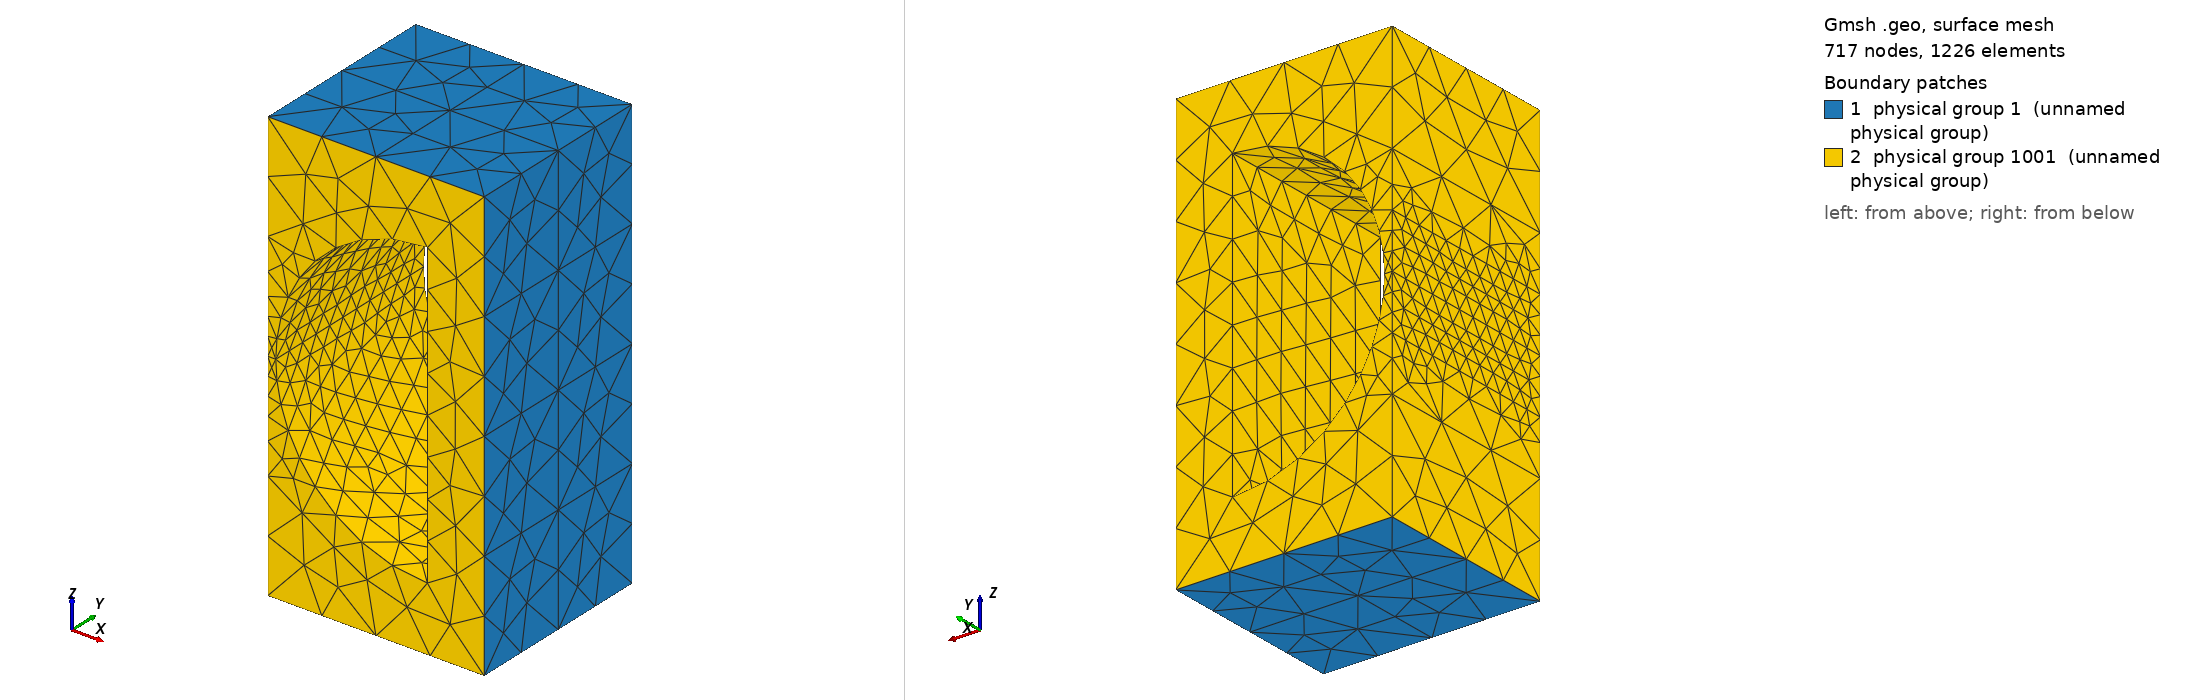

Gmsh geometry script, surface-meshed: 717 nodes, 1226 surface elements. Boundary patches (legend numbers): 1 physical group 1 (unnamed physical group), 2 physical group 1001 (unnamed physical group). Left view from above one corner, right view from below the opposite corner. Legend entries are the model's physical surfaces. The drawing asked Gmsh for element sizes between 1% and 20% of the model's largest extent; the script's own settings can give other sizes.

=== wg_hcyl_pin_1_h4_refined1m.geo (drawn) ===
Point(1) = {0,0,0,0.00428625};
Point(2) = {0,0,0.005715,0.00428625};
Point(3) = {0,0,0.01143,0.00428625};
Point(4) = {0,0,0.017145,0.00428625};
Point(5) = {0,0,0.02286,0.00428625};
Point(6) = {0,0,0.028575,0.00428625};
Point(7) = {0,0,0.03429,0.00428625};
Point(8) = {0,0,0.040005,0.00428625};
Point(9) = {0,0,0.04572,0.00428625};
Point(10) = {0,0.00508,0,0.00428625};
Point(11) = {0,0.00508,0.005715,0.00428625};
Point(12) = {0,0.00508,0.01143,0.00428625};
Point(13) = {0,0.00508,0.017145,0.00428625};
Point(14) = {0,0.00508,0.02286,0.00428625};
Point(15) = {0,0.00508,0.028575,0.00428625};
Point(16) = {0,0.00508,0.03429,0.00428625};
Point(17) = {0,0.00508,0.040005,0.00428625};
Point(18) = {0,0.00508,0.04572,0.00428625};
Point(19) = {0,0.01016,0,0.00428625};
Point(20) = {0,0.01016,0.005715,0.00428625};
Point(21) = {0,0.01016,0.01143,0.00428625};
Point(22) = {0,0.01016,0.017145,0.00428625};
Point(23) = {0,0.01016,0.02286,0.00428625};
Point(24) = {0,0.01016,0.028575,0.00428625};
Point(25) = {0,0.01016,0.03429,0.00428625};
Point(26) = {0,0.01016,0.040005,0.00428625};
Point(27) = {0,0.01016,0.04572,0.00428625};
Point(28) = {0.005715,0,0,0.00428625};
Point(29) = {0.005715,0,0.005715,0.00428625};
Point(30) = {0.005715,0,0.01143,0.00428625};
Point(31) = {0.005715,0,0.017145,0.00428625};
Point(32) = {0.005715,0,0.02286,0.00428625};
Point(33) = {0.005715,0,0.028575,0.00428625};
Point(34) = {0.005715,0,0.03429,0.00428625};
Point(35) = {0.005715,0,0.040005,0.00428625};
Point(36) = {0.005715,0,0.04572,0.00428625};
Point(37) = {0.005715,0.00508,0,0.00428625};
Point(38) = {0.005715,0.00508,0.005715,0.00428625};
Point(39) = {0.005715,0.00508,0.01143,0.00428625};
Point(40) = {0.005715,0.00508,0.017145,0.00428625};
Point(41) = {0.005715,0.00508,0.02286,0.00428625};
Point(42) = {0.005715,0.00508,0.028575,0.00428625};
Point(43) = {0.005715,0.00508,0.03429,0.00428625};
Point(44) = {0.005715,0.00508,0.040005,0.00428625};
Point(45) = {0.005715,0.00508,0.04572,0.00428625};
Point(46) = {0.005715,0.01016,0,0.00428625};
Point(47) = {0.005715,0.01016,0.005715,0.00428625};
Point(48) = {0.005715,0.01016,0.01143,0.00428625};
Point(49) = {0.005715,0.01016,0.017145,0.00428625};
Point(50) = {0.005715,0.01016,0.02286,0.00428625};
Point(51) = {0.005715,0.01016,0.028575,0.00428625};
Point(52) = {0.005715,0.01016,0.03429,0.00428625};
Point(53) = {0.005715,0.01016,0.040005,0.00428625};
Point(54) = {0.005715,0.01016,0.04572,0.00428625};
Point(55) = {0.01143,0,0,0.00428625};
Point(56) = {0.01143,0,0.005715,0.00428625};
Point(57) = {0.01143,0,0.01143,0.00428625};
Point(58) = {0.01143,0,0.017145,0.00428625};
Point(59) = {0.01143,0,0.02286,0.00428625};
Point(60) = {0.01143,0,0.028575,0.00428625};
Point(61) = {0.01143,0,0.03429,0.00428625};
Point(62) = {0.01143,0,0.040005,0.00428625};
Point(63) = {0.01143,0,0.04572,0.00428625};
Point(64) = {0.01143,0.00508,0,0.00428625};
Point(65) = {0.01143,0.00508,0.005715,0.00428625};
Point(66) = {0.01143,0.00508,0.01143,0.00428625};
Point(67) = {0.01143,0.00508,0.017145,0.00428625};
Point(68) = {0.01143,0.00508,0.02286,0.00428625};
Point(69) = {0.01143,0.00508,0.028575,0.00428625};
Point(70) = {0.01143,0.00508,0.03429,0.00428625};
Point(71) = {0.01143,0.00508,0.040005,0.00428625};
Point(72) = {0.01143,0.00508,0.04572,0.00428625};
Point(73) = {0.01143,0.01016,0,0.00428625};
Point(74) = {0.01143,0.01016,0.005715,0.00428625};
Point(75) = {0.01143,0.01016,0.01143,0.00428625};
Point(76) = {0.01143,0.01016,0.017145,0.00428625};
Point(77) = {0.01143,0.01016,0.02286,0.00428625};
Point(78) = {0.01143,0.01016,0.028575,0.00428625};
Point(79) = {0.01143,0.01016,0.03429,0.00428625};
Point(80) = {0.01143,0.01016,0.040005,0.00428625};
Point(81) = {0.01143,0.01016,0.04572,0.00428625};
Point(82) = {0.017145,0,0,0.00428625};
Point(83) = {0.017145,0,0.005715,0.00428625};
Point(84) = {0.017145,0,0.01143,0.00428625};
Point(85) = {0.017145,0,0.017145,0.00428625};
Point(86) = {0.017145,0,0.02286,0.00428625};
Point(87) = {0.017145,0,0.028575,0.00428625};
Point(88) = {0.017145,0,0.03429,0.00428625};
Point(89) = {0.017145,0,0.040005,0.00428625};
Point(90) = {0.017145,0,0.04572,0.00428625};
Point(91) = {0.017145,0.00508,0,0.00428625};
Point(92) = {0.017145,0.00508,0.005715,0.00428625};
Point(93) = {0.017145,0.00508,0.01143,0.00428625};
Point(94) = {0.017145,0.00508,0.017145,0.00428625};
Point(95) = {0.017145,0.00508,0.02286,0.00428625};
Point(96) = {0.017145,0.00508,0.028575,0.00428625};
Point(97) = {0.017145,0.00508,0.03429,0.00428625};
Point(98) = {0.017145,0.00508,0.040005,0.00428625};
Point(99) = {0.017145,0.00508,0.04572,0.00428625};
Point(100) = {0.017145,0.01016,0,0.00428625};
Point(101) = {0.017145,0.01016,0.005715,0.00428625};
Point(102) = {0.017145,0.01016,0.01143,0.00428625};
Point(103) = {0.017145,0.01016,0.017145,0.00428625};
Point(104) = {0.017145,0.01016,0.02286,0.00428625};
Point(105) = {0.017145,0.01016,0.028575,0.00428625};
Point(106) = {0.017145,0.01016,0.03429,0.00428625};
Point(107) = {0.017145,0.01016,0.040005,0.00428625};
Point(108) = {0.017145,0.01016,0.04572,0.00428625};
Point(109) = {0.02286,0,0,0.00428625};
Point(110) = {0.02286,0,0.005715,0.00428625};
Point(111) = {0.02286,0,0.01143,0.00428625};
Point(112) = {0.02286,0,0.017145,0.00428625};
Point(113) = {0.02286,0,0.02286,0.00428625};
Point(114) = {0.02286,0,0.028575,0.00428625};
Point(115) = {0.02286,0,0.03429,0.00428625};
Point(116) = {0.02286,0,0.040005,0.00428625};
Point(117) = {0.02286,0,0.04572,0.00428625};
Point(118) = {0.02286,0.00508,0,0.00428625};
Point(119) = {0.02286,0.00508,0.005715,0.00428625};
Point(120) = {0.02286,0.00508,0.01143,0.00428625};
Point(121) = {0.02286,0.00508,0.017145,0.00428625};
Point(122) = {0.02286,0.00508,0.02286,0.00428625};
Point(123) = {0.02286,0.00508,0.028575,0.00428625};
Point(124) = {0.02286,0.00508,0.03429,0.00428625};
Point(125) = {0.02286,0.00508,0.040005,0.00428625};
Point(126) = {0.02286,0.00508,0.04572,0.00428625};
Point(127) = {0.02286,0.01016,0,0.00428625};
Point(128) = {0.02286,0.01016,0.005715,0.00428625};
Point(129) = {0.02286,0.01016,0.01143,0.00428625};
Point(130) = {0.02286,0.01016,0.017145,0.00428625};
Point(131) = {0.02286,0.01016,0.02286,0.00428625};
Point(132) = {0.02286,0.01016,0.028575,0.00428625};
Point(133) = {0.02286,0.01016,0.03429,0.00428625};
Point(134) = {0.02286,0.01016,0.040005,0.00428625};
Point(135) = {0.02286,0.01016,0.04572,0.00428625};
Line(1) = {3,30};
Line(2) = {7,34};
Line(3) = {12,39};
Line(4) = {16,43};
Line(5) = {21,48};
Line(6) = {25,52};
Line(7) = {30,57};
Line(8) = {34,61};
Line(9) = {39,66};
Line(10) = {43,70};
Line(11) = {48,75};
Line(12) = {52,79};
Line(13) = {3,12};
Line(14) = {7,16};
Line(15) = {12,21};
Line(16) = {16,25};
Line(17) = {30,39};
Line(18) = {34,43};
Line(19) = {39,48};
Line(20) = {43,52};
Line(21) = {57,66};
Line(22) = {58,67};
Line(23) = {59,68};
Line(24) = {60,69};
Line(25) = {61,70};
Line(26) = {66,75};
Line(27) = {67,76};
Line(28) = {68,77};
Line(29) = {69,78};
Line(30) = {70,79};
Line(31) = {57,58};
Line(32) = {58,59};
Line(33) = {59,60};
Line(34) = {60,61};
Line(35) = {66,67};
Line(36) = {67,68};
Line(37) = {68,69};
Line(38) = {69,70};
Line(39) = {75,76};
Line(40) = {76,77};
Line(41) = {77,78};
Line(42) = {78,79};
Line Loop(1) = {31,22,-35,-21};
Plane Surface(1) = {1};
Line Loop(2) = {32,23,-36,-22};
Plane Surface(2) = {2};
Line Loop(3) = {33,24,-37,-23};
Plane Surface(3) = {3};
Line Loop(4) = {34,25,-38,-24};
Plane Surface(4) = {4};
Line Loop(5) = {35,27,-39,-26};
Plane Surface(5) = {5};
Line Loop(6) = {36,28,-40,-27};
Plane Surface(6) = {6};
Line Loop(7) = {37,29,-41,-28};
Plane Surface(7) = {7};
Line Loop(8) = {38,30,-42,-29};
Plane Surface(8) = {8};
Line Loop(9) = {13,3,-17,-1};
Plane Surface(9) = {9};
Line Loop(10) = {14,4,-18,-2};
Plane Surface(10) = {10};
Line Loop(11) = {15,5,-19,-3};
Plane Surface(11) = {11};
Line Loop(12) = {16,6,-20,-4};
Plane Surface(12) = {12};
Line Loop(13) = {17,9,-21,-7};
Plane Surface(13) = {13};
Line Loop(14) = {18,10,-25,-8};
Plane Surface(14) = {14};
Line Loop(15) = {19,11,-26,-9};
Plane Surface(15) = {15};
Line Loop(16) = {20,12,-30,-10};
Plane Surface(16) = {16};
Physical Surface(1) = {1,2,3,4,5,6,7,8,9,10,11,12,13,14,15,16};
Point(136) = {0.00843,0.01016,0.03086,0.00428625};
Point(137) = {0.0004299999999999998,0.01016,0.02286,0.00428625};
Point(138) = {0.008429999999999998,0.01016,0.01486,0.00428625};
Point(139) = {0.00843,0,0.03086,0.00428625};
Point(140) = {0.0004299999999999998,0,0.02286,0.00428625};
Point(141) = {0.008429999999999998,0,0.01486,0.00428625};
Point(142) = {0.00843,0.01016,0.02286,0.00428625};
Point(143) = {0.00843,0,0.02286,0.00428625};
Line(43) = {139,136};
Line(44) = {140,137};
Line(45) = {141,138};
Line(46) = {136,138};
Line(47) = {139,141};
Circle(newc) = {136,142,137};
Circle(newc) = {137,142,138};
Circle(newc) = {139,143,140};
Circle(newc) = {140,143,141};
Line(52) = {21,22};
Line(55) = {24,25};
Line(56) = {3,4};
Line(59) = {6,7};
Line(60) = {4,22};
Line(61) = {5,23};
Line(62) = {6,24};
Line Loop(63) = {45,-49,-44,51};
Ruled Surface(64) = {63};
Line Loop(65) = {48,-44,-50,43};
Ruled Surface(66) = {65};
za = 0.017145;
zb = 0.02286;
zc = 0.028575;
b = 0.01016;
h = 0.001;

Point(newp) = {0, b, (za+zb)/2, h}; 
Point(newp) = {0, b, (zc+zb)/2, h}; 
Point(newp) = {0, 0, (za+zb)/2, h}; 
Point(newp) = {0, 0, (zc+zb)/2, h}; 

Characteristic Length {141,138,139,136} = 0.002;
 Characteristic Length {137,140,5,23} = 0.001;


Line(67) = {144,23};
Line(68) = {144,146};
Line(69) = {146,4};
Line(70) = {22,144};
Line(71) = {146,5};
Line(72) = {5,147};
Line(73) = {147,145};
Line(74) = {145,23};
Line(75) = {145,24};
Line(76) = {6,147};
Line Loop(77) = {71,61,-67,68};
Plane Surface(78) = {77};
Line Loop(79) = {61,-74,-73,-72};
Plane Surface(80) = {79};
Line Loop(81) = {73,75,-62,76};
Plane Surface(82) = {81};
Line Loop(83) = {59,14,16,-55,-62};
Plane Surface(84) = {83};
Line Loop(85) = {69,60,70,68};
Plane Surface(86) = {85};
Line Loop(87) = {52,-60,-56,13,15};
Plane Surface(88) = {87};
Line Loop(89) = {56,-69,71,72,-76,59,2,8,-34,-33,-32,-31,-7,-1};
Line Loop(90) = {51,-47,50};
Plane Surface(91) = {89,90};
Line Loop(92) = {52,70,67,-74,75,55,6,12,-42,-41,-40,-39,-11,-5};
Line Loop(93) = {49,-46,48};
Plane Surface(94) = {92,93};
Line Loop(95) = {45,-46,-43,47};
Plane Surface(96) = {95};
Surface Loop(97) = {96,64,94,88,86,91,78,80,82,84,10,12,16,8,4,14,3,7,6,2,1,5,15,11,9,13,66};
Volume(98) = {97};
Physical Surface(1001) = {82,84,80,78,86,88,91,94,64,66,96};
Physical Volume(1) = {98};
// Mesh.CharacteristicLengthFromCurvature = 1;
